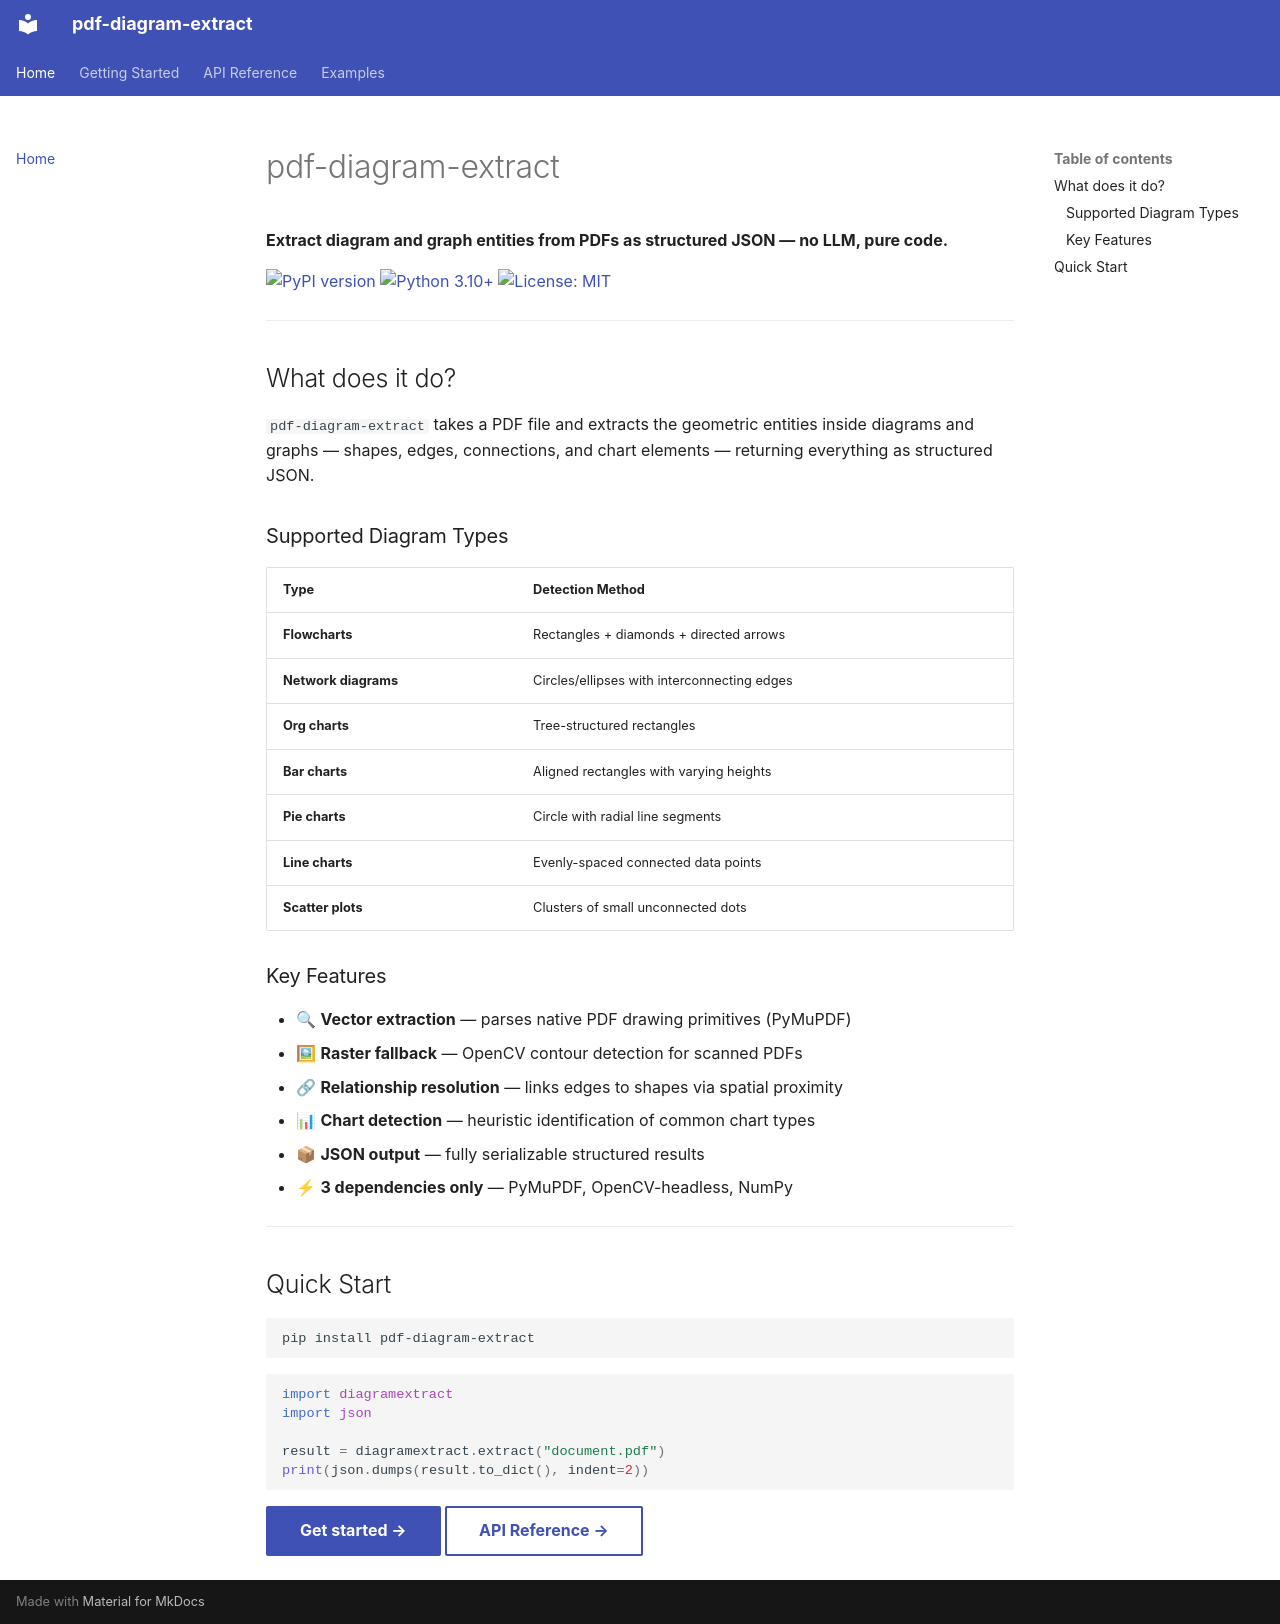

repository: GT0096/pdf-diagram-extract · page: index.html · generator: mkdocs

# pdf-diagram-extract

**Extract diagram and graph entities from PDFs as structured JSON — no LLM, pure code.**

[![PyPI version](https://img.shields.io/pypi/v/pdf-diagram-extract)](https://pypi.org/project/pdf-diagram-extract/)
[![Python 3.10+](https://img.shields.io/pypi/pyversions/pdf-diagram-extract)](https://pypi.org/project/pdf-diagram-extract/)
[![License: MIT](https://img.shields.io/badge/License-MIT-blue.svg)](https://github.com/GT0096/pdf-diagram-extract/blob/main/LICENSE)

---

## What does it do?

`pdf-diagram-extract` takes a PDF file and extracts the geometric entities inside diagrams and graphs — shapes, edges, connections, and chart elements — returning everything as structured JSON.

### Supported Diagram Types

| Type | Detection Method |
|---|---|
| **Flowcharts** | Rectangles + diamonds + directed arrows |
| **Network diagrams** | Circles/ellipses with interconnecting edges |
| **Org charts** | Tree-structured rectangles |
| **Bar charts** | Aligned rectangles with varying heights |
| **Pie charts** | Circle with radial line segments |
| **Line charts** | Evenly-spaced connected data points |
| **Scatter plots** | Clusters of small unconnected dots |

### Key Features

- 🔍 **Vector extraction** — parses native PDF drawing primitives (PyMuPDF)
- 🖼 **Raster fallback** — OpenCV contour detection for scanned PDFs
- 🔗 **Relationship resolution** — links edges to shapes via spatial proximity
- 📊 **Chart detection** — heuristic identification of common chart types
- 📦 **JSON output** — fully serializable structured results
- ⚡ **3 dependencies only** — PyMuPDF, OpenCV-headless, NumPy

---

## Quick Start

```bash
pip install pdf-diagram-extract
```

```python
import diagramextract
import json

result = diagramextract.extract("document.pdf")
print(json.dumps(result.to_dict(), indent=2))
```

[Get started →](getting-started.md){ .md-button .md-button--primary }
[API Reference →](api-reference.md){ .md-button }
